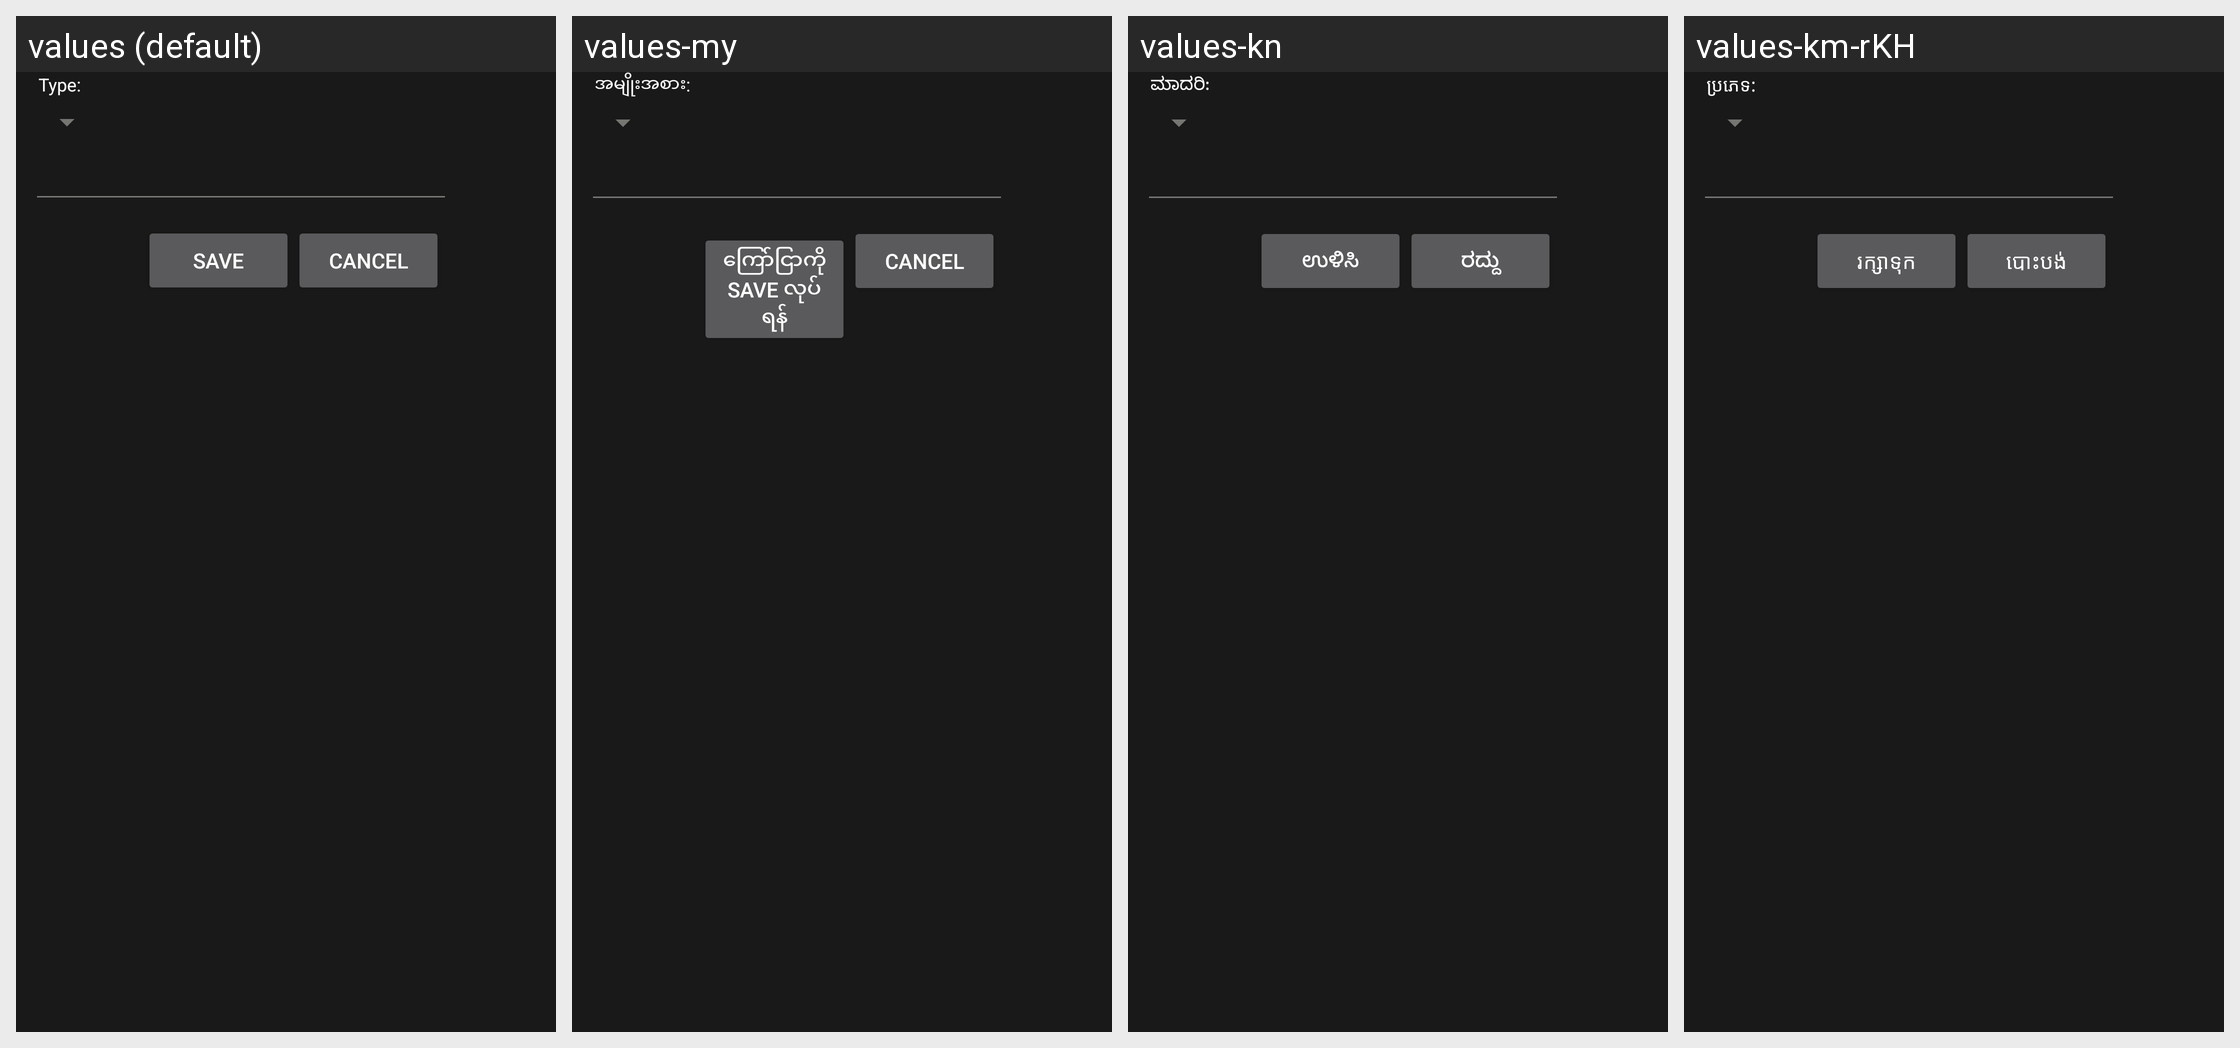

Strings drawn on this Android screen and how each of the app's shown locales translates them:
Android screen res/layout/file_save.xml rendered under 4 locales, left to right: values (default), values-my, values-kn, values-km-rKH. Device: Nexus 5 (rendered at 1080×1920; each locale shown at half size, 540×960, under a caption strip naming it); theme AppTheme.
Other locales in the repository, not shown: values-af, values-am, values-ar, values-az, values-be, values-bg, values-bn, values-bs, values-ca, values-cs, values-cy, values-da, values-de, values-el, values-en, values-es, values-et, values-eu, values-fa, values-fi, values-fr-rCA, values-ga, values-gd, values-gl, values-gu, values-hi, values-hr, values-ht, values-hu, values-hy, values-id, values-in, values-is, values-it, values-ja, values-ka, values-kk, values-ko, values-ky, values-lb, values-lo, values-lt, values-lv, values-mg, values-mi, values-mk, values-ml, values-mn-rMN, values-mr, values-ms, values-mt, values-nb, values-ne, values-nl, values-no, values-pa, values-pl, values-pt, values-ro, values-ru, values-si, values-sk, values-sl, values-sq, values-sr, values-su, values-sv, values-sw, values-ta, values-te, values-tg, values-th, values-tl, values-tr, values-uk, values-ur, values-uz, values-vi, values-xh, values-yi, values-zh, values-zh-rTW, values-zu.
Strings drawn on this screen, with the default value and each locale's value (text and hints the layout hard-codes, and strings that could not be matched under every locale, appear in the picture but are not listed):

ringtone_type_label
  values: Type:
  values-my: အမျိုးအစား:
  values-kn: ಮಾದರಿ:
  values-km-rKH: ប្រភេទ:

file_save_button_save
  values: Save
  values-my: ကြော်ငြာကို Save လုပ်ရန်
  values-kn: ಉಳಿಸಿ
  values-km-rKH: រក្សាទុក

file_save_button_cancel
  values: Cancel
  values-my: Cancel
  values-kn: ರದ್ದು
  values-km-rKH: បោះបង់
